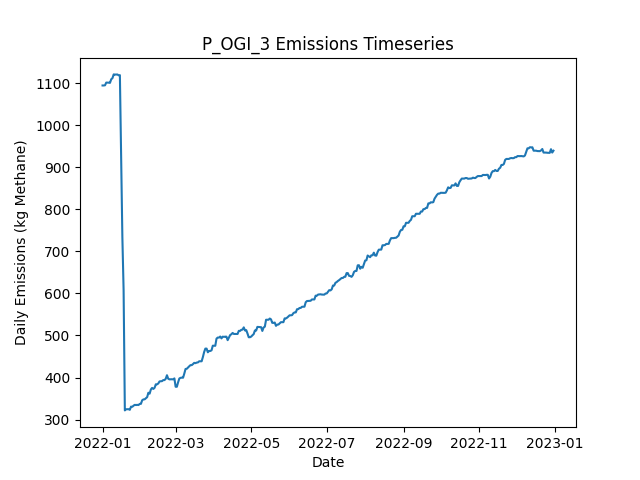

Source data for this figure (header and first rows):
Date, Daily Emissions (Kg Methane), Daily Mitigable Emissions (Kg Methane), Daily Non-Mitigable Emissions (Kg Methan…, Daily Cost ($), Active Leaks, New Leaks, Leaks Repaired, Leaks Naturally Repaired, Leaks Tagged, Daily Repair Cost ($), Daily Natural Repair Cost ($), OGI Deployment Cost ($), OGI Sites flagged for Follow-Up, OGI Leaks tagged for repair, OGI Sites Visited, OGI Travel Time (Minutes), OGI Survey Time (Minutes)
2022-01-01, 1094, 821.6, 272.9, 2876, 390, 391, 0, 0, 53, 0.00000, 0.00000, 2876, , 53, 3, 180, 300
2022-01-02, 1094, 821.6, 272.9, 2876, 390, 0, 0, 0, 64, 0.00000, 0.00000, 2876, , 64, 3, 180, 360
2022-01-03, 1095, 822.1, 272.9, 2876, 392, 2, 0, 0, 38, 0.00000, 0.00000, 2876, , 38, 3, 180, 300
2022-01-04, 1101, 826.5, 274.8, 2876, 394, 2, 0, 0, 86, 0.00000, 0.00000, 2876, , 86, 3, 180, 360
2022-01-05, 1101, 826.5, 274.8, 0.00000, 394, 0, 0, 0, 0, 0.00000, 0.00000, 0.00000, , 0, 0, 0, 0
2022-01-06, 1101, 826.8, 274.4, 0.00000, 394, 1, 0, 0, 0, 0.00000, 0.00000, 0.00000, , 0, 0, 0, 0
2022-01-07, 1101, 826.1, 274.6, 0.00000, 392, 1, 0, 3, 0, 0.00000, 600, 0.00000, , 0, 0, 0, 0
2022-01-08, 1109, 826.1, 283.1, 0.00000, 394, 2, 0, 0, 0, 0.00000, 0.00000, 0.00000, , 0, 0, 0, 0
2022-01-09, 1112, 828.8, 283.1, 0.00000, 395, 1, 0, 0, 0, 0.00000, 0.00000, 0.00000, , 0, 0, 0, 0
2022-01-10, 1121, 837, 283.8, 0.00000, 397, 2, 0, 0, 0, 0.00000, 0.00000, 0.00000, , 0, 0, 0, 0
2022-01-11, 1120, 837, 283.3, 0.00000, 396, 0, 0, 0, 0, 0.00000, 0.00000, 0.00000, , 0, 0, 0, 0
2022-01-12, 1120, 837, 283.3, 0.00000, 396, 0, 0, 0, 0, 0.00000, 0.00000, 0.00000, , 0, 0, 0, 0
2022-01-13, 1121, 837, 283.6, 0.00000, 397, 1, 0, 0, 0, 0.00000, 0.00000, 0.00000, , 0, 0, 0, 0
2022-01-14, 1119, 837, 281.6, 0.00000, 396, 0, 0, 0, 0, 0.00000, 0.00000, 0.00000, , 0, 0, 0, 0
2022-01-15, 1119, 837, 282, 0.00000, 397, 1, 0, 0, 0, 0.00000, 0.00000, 0.00000, , 0, 0, 0, 0
2022-01-16, 922, 640, 282, 9800, 347, 0, 49, 1, 0, 9800, 200, 0.00000, , 0, 0, 0, 0
2022-01-17, 734, 449.6, 284.5, 12200, 288, 3, 61, 1, 0, 12200, 200, 0.00000, , 0, 0, 0, 0
2022-01-18, 608, 323.6, 284.5, 6600, 255, 0, 33, 0, 0, 6600, 0.00000, 0.00000, , 0, 0, 0, 0
2022-01-19, 321.8, 37.32, 284.5, 14800, 181, 0, 74, 0, 0, 14800, 0.00000, 0.00000, , 0, 0, 0, 0
2022-01-20, 324.4, 40, 284.5, 0.00000, 182, 1, 0, 0, 0, 0.00000, 0.00000, 0.00000, , 0, 0, 0, 0
2022-01-21, 324.7, 40.22, 284.5, 0.00000, 183, 1, 0, 0, 0, 0.00000, 0.00000, 0.00000, , 0, 0, 0, 0
2022-01-22, 324.7, 40.22, 284.5, 0.00000, 183, 0, 0, 0, 0, 0.00000, 0.00000, 0.00000, , 0, 0, 0, 0
2022-01-23, 323.1, 40, 283.1, 0.00000, 183, 2, 0, 1, 0, 0.00000, 200, 0.00000, , 0, 0, 0, 0
2022-01-24, 330.7, 47.59, 283.1, 0.00000, 186, 3, 0, 0, 0, 0.00000, 0.00000, 0.00000, , 0, 0, 0, 0
2022-01-25, 330.3, 47.15, 283.1, 0.00000, 185, 0, 0, 1, 0, 0.00000, 200, 0.00000, , 0, 0, 0, 0
2022-01-26, 333, 49.83, 283.1, 0.00000, 186, 1, 0, 0, 0, 0.00000, 0.00000, 0.00000, , 0, 0, 0, 0
2022-01-27, 335, 49.83, 285.1, 0.00000, 187, 1, 0, 0, 0, 0.00000, 0.00000, 0.00000, , 0, 0, 0, 0
2022-01-28, 334.5, 49.83, 284.7, 0.00000, 186, 0, 0, 0, 0, 0.00000, 0.00000, 0.00000, , 0, 0, 0, 0
2022-01-29, 335, 49.83, 285.1, 0.00000, 187, 1, 0, 0, 0, 0.00000, 0.00000, 0.00000, , 0, 0, 0, 0
2022-01-30, 334.5, 49.83, 284.7, 0.00000, 186, 0, 0, 0, 0, 0.00000, 0.00000, 0.00000, , 0, 0, 0, 0
2022-01-31, 337.2, 52.51, 284.7, 0.00000, 187, 1, 0, 0, 0, 0.00000, 0.00000, 0.00000, , 0, 0, 0, 0
2022-02-01, 337.4, 52.73, 284.7, 0.00000, 188, 1, 0, 0, 0, 0.00000, 0.00000, 0.00000, , 0, 0, 0, 0
2022-02-02, 345.9, 52.51, 293.4, 0.00000, 187, 1, 0, 1, 0, 0.00000, 200, 0.00000, , 0, 0, 0, 0
2022-02-03, 347.9, 55.19, 292.7, 0.00000, 187, 1, 0, 0, 0, 0.00000, 0.00000, 0.00000, , 0, 0, 0, 0
2022-02-04, 348.1, 55.42, 292.7, 0.00000, 188, 1, 0, 0, 0, 0.00000, 0.00000, 0.00000, , 0, 0, 0, 0
2022-02-05, 350.6, 57.87, 292.7, 0.00000, 188, 1, 0, 1, 0, 0.00000, 200, 0.00000, , 0, 0, 0, 0
2022-02-06, 353.3, 60.55, 292.7, 0.00000, 189, 1, 0, 0, 0, 0.00000, 0.00000, 0.00000, , 0, 0, 0, 0
2022-02-07, 363.8, 63.68, 300.1, 0.00000, 190, 3, 0, 0, 0, 0.00000, 0.00000, 0.00000, , 0, 0, 0, 0
2022-02-08, 361.6, 63.46, 298.1, 0.00000, 188, 0, 0, 1, 0, 0.00000, 200, 0.00000, , 0, 0, 0, 0
2022-02-09, 371.4, 65.02, 306.4, 0.00000, 190, 2, 0, 0, 0, 0.00000, 0.00000, 0.00000, , 0, 0, 0, 0
2022-02-10, 375.2, 71.06, 304.2, 0.00000, 189, 1, 0, 0, 0, 0.00000, 0.00000, 0.00000, , 0, 0, 0, 0
2022-02-11, 372.8, 71.06, 301.8, 0.00000, 188, 1, 0, 0, 0, 0.00000, 0.00000, 0.00000, , 0, 0, 0, 0
2022-02-12, 375.5, 73.74, 301.8, 0.00000, 189, 1, 0, 0, 0, 0.00000, 0.00000, 0.00000, , 0, 0, 0, 0
2022-02-13, 383.8, 82.01, 301.8, 0.00000, 190, 1, 0, 0, 0, 0.00000, 0.00000, 0.00000, , 0, 0, 0, 0
2022-02-14, 383.8, 81.56, 302.2, 0.00000, 190, 1, 0, 1, 0, 0.00000, 200, 0.00000, , 0, 0, 0, 0
2022-02-15, 385.8, 84.24, 301.5, 0.00000, 190, 1, 0, 0, 0, 0.00000, 0.00000, 0.00000, , 0, 0, 0, 0
2022-02-16, 390.7, 89.16, 301.5, 0.00000, 191, 2, 0, 1, 0, 0.00000, 200, 0.00000, , 0, 0, 0, 0
2022-02-17, 391.1, 89.16, 302, 0.00000, 192, 1, 0, 0, 0, 0.00000, 0.00000, 0.00000, , 0, 0, 0, 0
2022-02-18, 391.4, 89.38, 302, 0.00000, 193, 1, 0, 0, 0, 0.00000, 0.00000, 0.00000, , 0, 0, 0, 0
2022-02-19, 393.8, 92.06, 301.8, 0.00000, 194, 2, 0, 0, 0, 0.00000, 0.00000, 0.00000, , 0, 0, 0, 0
2022-02-20, 393.8, 92.06, 301.8, 0.00000, 194, 0, 0, 0, 0, 0.00000, 0.00000, 0.00000, , 0, 0, 0, 0
2022-02-21, 396.9, 92.28, 304.6, 0.00000, 198, 4, 0, 0, 0, 0.00000, 0.00000, 0.00000, , 0, 0, 0, 0
2022-02-22, 405.4, 100.8, 304.6, 0.00000, 200, 2, 0, 0, 0, 0.00000, 0.00000, 0.00000, , 0, 0, 0, 0
2022-02-23, 397.1, 100.8, 296.4, 0.00000, 199, 0, 0, 0, 0, 0.00000, 0.00000, 0.00000, , 0, 0, 0, 0
2022-02-24, 395.6, 100.6, 295.1, 0.00000, 199, 2, 0, 1, 0, 0.00000, 200, 0.00000, , 0, 0, 0, 0
2022-02-25, 395.8, 100.6, 295.3, 0.00000, 200, 1, 0, 0, 0, 0.00000, 0.00000, 0.00000, , 0, 0, 0, 0
2022-02-26, 395.8, 100.6, 295.3, 0.00000, 200, 0, 0, 0, 0, 0.00000, 0.00000, 0.00000, , 0, 0, 0, 0
2022-02-27, 395.6, 100.3, 295.3, 0.00000, 199, 0, 0, 1, 0, 0.00000, 200, 0.00000, , 0, 0, 0, 0
2022-02-28, 397.9, 103, 294.8, 0.00000, 199, 1, 0, 0, 0, 0.00000, 0.00000, 0.00000, , 0, 0, 0, 0
2022-03-01, 378, 103, 275, 0.00000, 196, 0, 0, 0, 0, 0.00000, 0.00000, 0.00000, , 0, 0, 0, 0
... 305 more rows
